The GitHub repository thanujaD00/Research_Procjct contains a labelled image folder "Copra_grading_data" with 3 categories: copra grade A, copra grade B, copra grade C. Examples follow, each with its label.

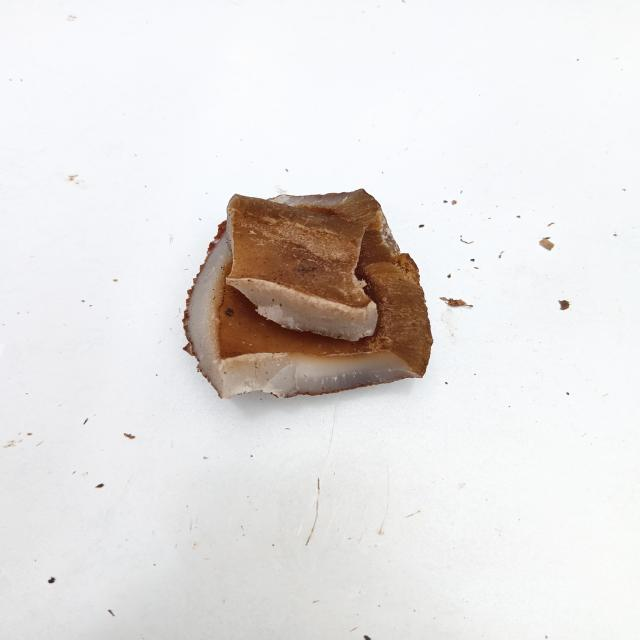
Label: copra grade C

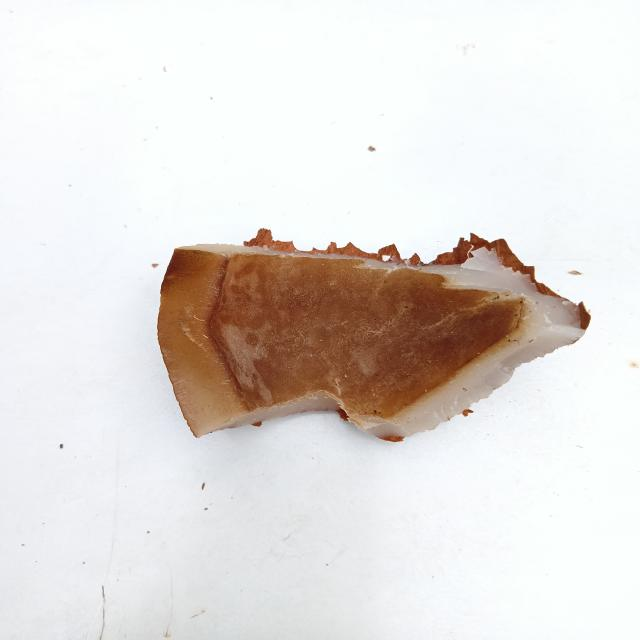
Label: copra grade C

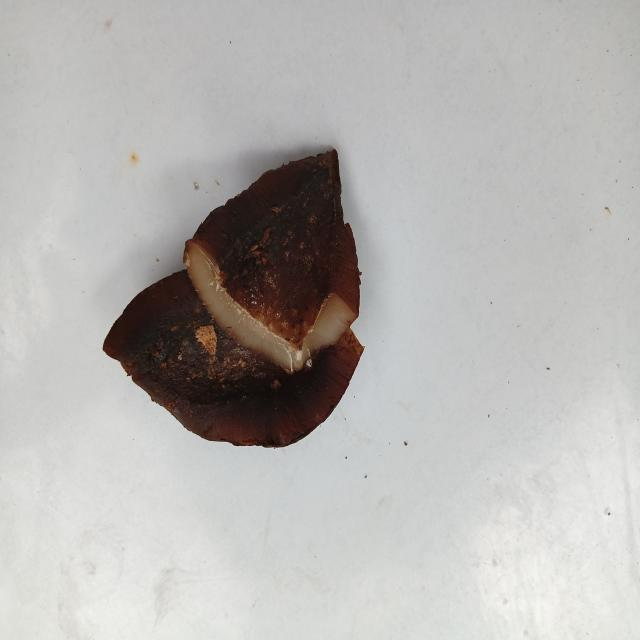
Label: copra grade A

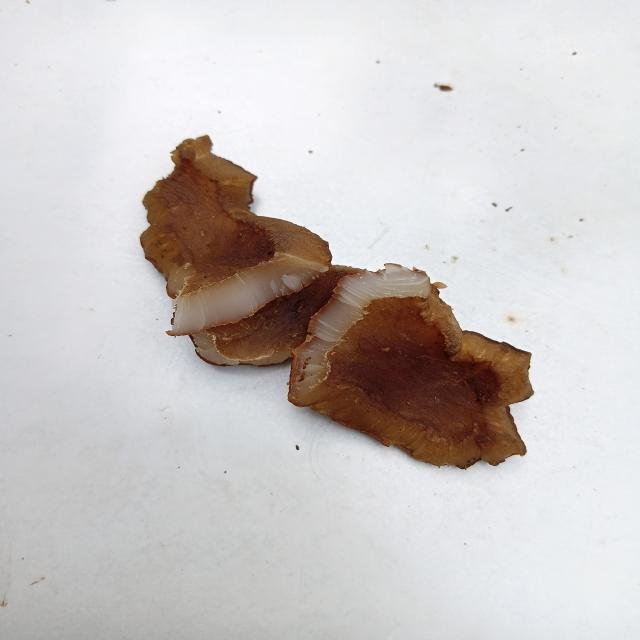
Label: copra grade B

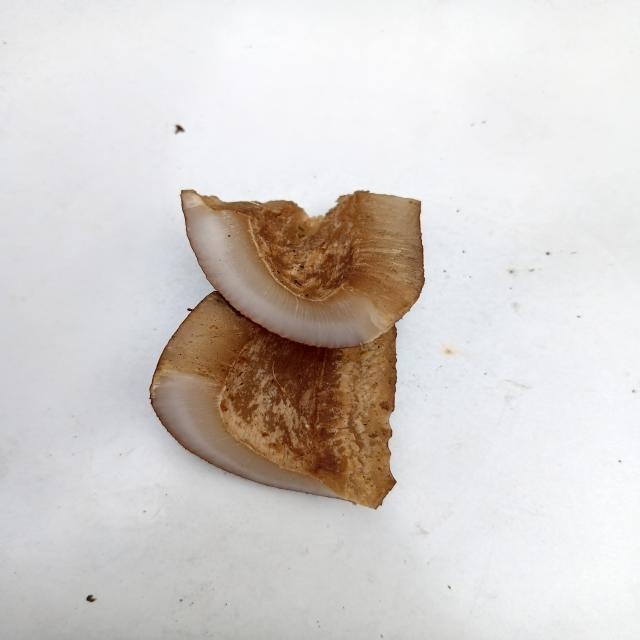
Label: copra grade B

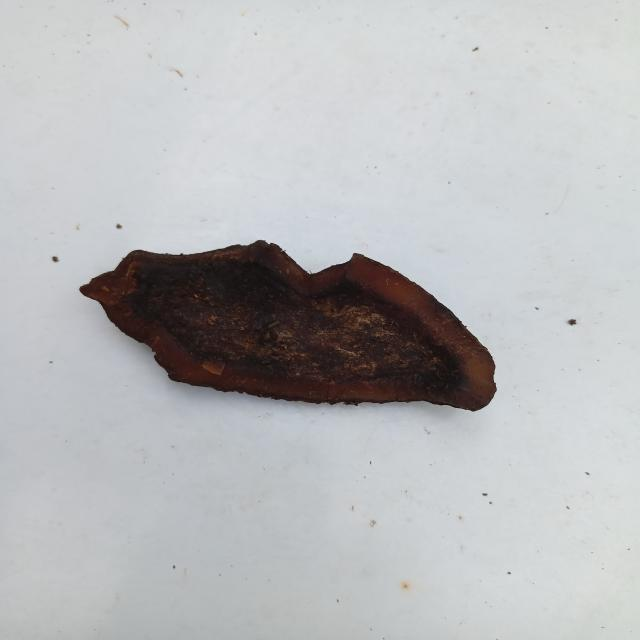
Label: copra grade A
